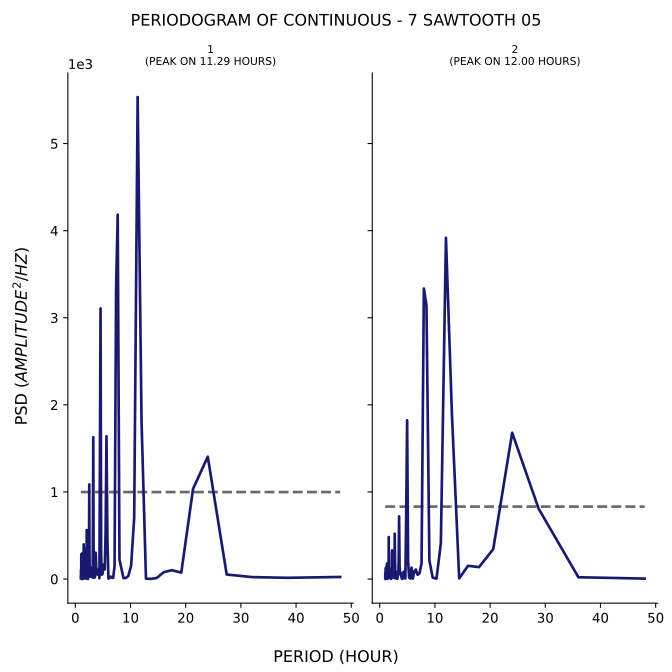

The table this chart was drawn from, first rows:
test, period, psd
1, 48.0, 23.75
1, 38.4, 14.25
1, 32.0, 22.52
1, 27.43, 51.92
1, 24.0, 1405
1, 21.33, 1036
1, 19.2, 74.24
1, 17.45, 101.7
1, 16.0, 77.99
1, 14.77, 12.67
1, 13.71, 1.995
1, 12.8, 4.829
1, 12.0, 1811
1, 11.29, 5534
1, 10.67, 703.4
1, 10.11, 151.6
1, 9.6, 35.08
1, 9.143, 12.26
1, 8.727, 10.58
1, 8.348, 120.7
1, 8.0, 222.8
1, 7.68, 4183
1, 7.385, 3325
1, 7.111, 148.6
1, 6.857, 13.05
1, 6.621, 14.12
1, 6.4, 28.52
1, 6.194, 12.36
1, 6.0, 5.675
1, 5.818, 445.9
1, 5.647, 1639
1, 5.486, 545.7
1, 5.333, 109.7
1, 5.189, 168.4
1, 5.053, 117.1
1, 4.923, 57.08
1, 4.8, 49.78
1, 4.683, 274.3
1, 4.571, 3107
1, 4.465, 1570
1, 4.364, 9.916
1, 4.267, 113.9
1, 4.174, 55.1
1, 4.085, 49.96
1, 4.0, 95.87
1, 3.918, 62.65
1, 3.84, 56.18
1, 3.765, 181.5
1, 3.692, 302.8
1, 3.623, 72.76
1, 3.556, 21.1
1, 3.491, 40.14
1, 3.429, 14.03
1, 3.368, 104
1, 3.31, 346.4
1, 3.254, 1628
1, 3.2, 690.9
1, 3.148, 17.37
1, 3.097, 31.6
1, 3.048, 70.85
... 271 more rows
